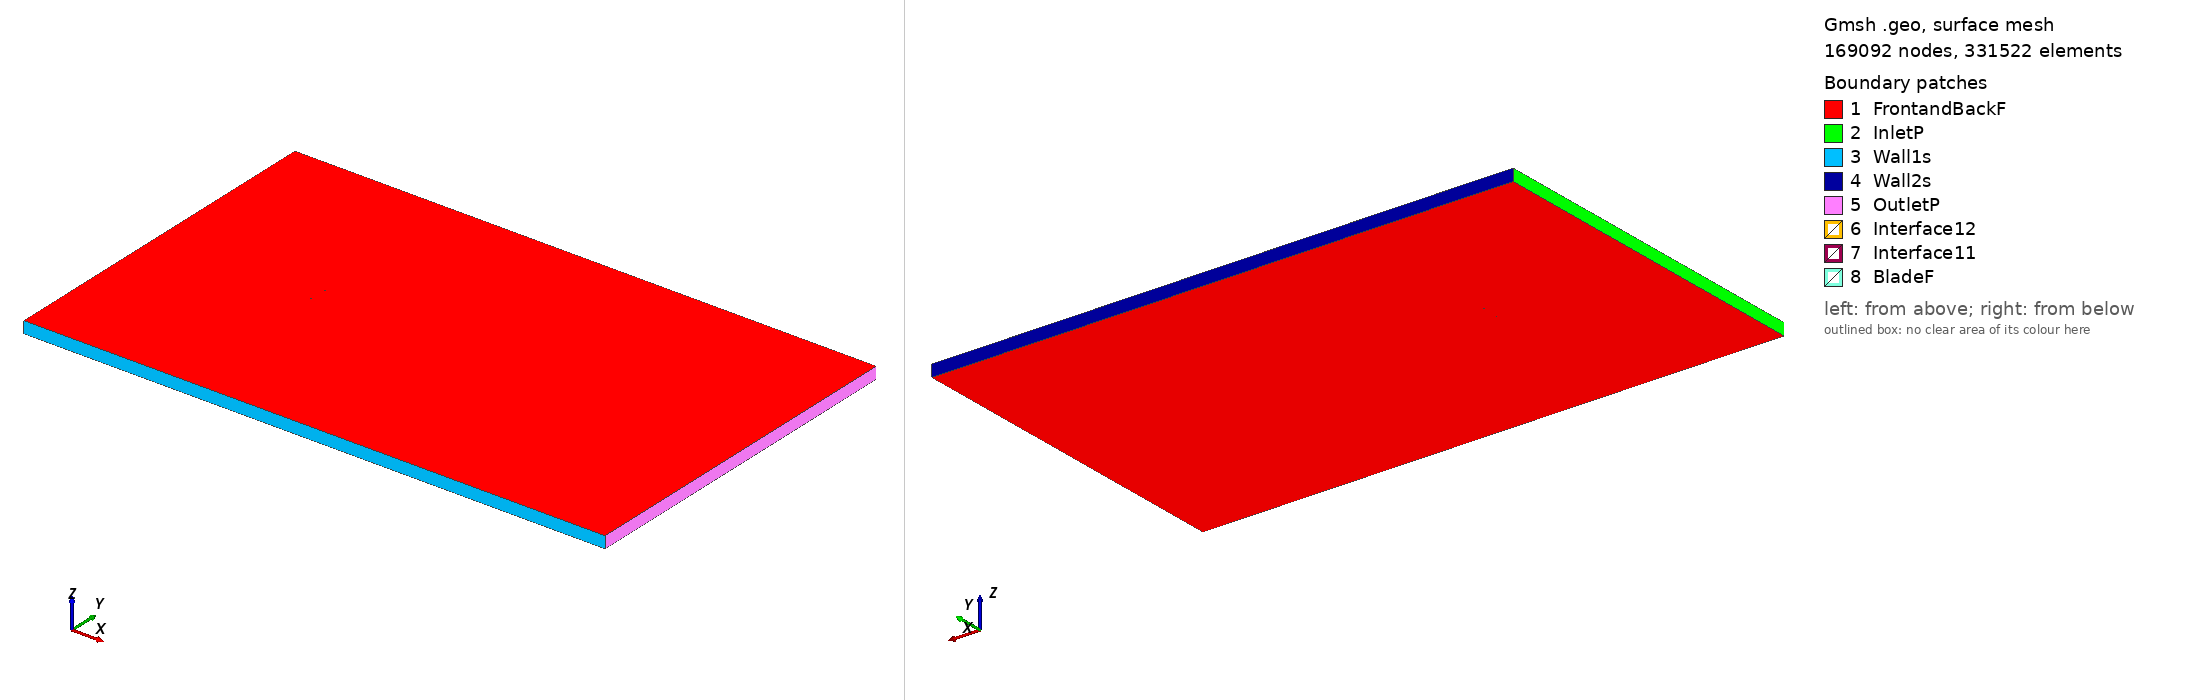

Gmsh geometry script, surface-meshed: 169092 nodes, 331522 surface elements. Boundary patches (legend numbers): 1 FrontandBackF, 2 InletP, 3 Wall1s, 4 Wall2s, 5 OutletP, 6 Interface12, 7 Interface11, 8 BladeF. Left view from above one corner, right view from below the opposite corner. Legend entries are the model's physical surfaces. The drawing asked Gmsh for element sizes between 1% and 20% of the model's largest extent; the script's own settings can give other sizes.

=== goe383_tsr_-3.8158_aoa_-3.2786.geo (drawn) ===
SetFactory("OpenCASCADE");

Point(1) = {0.074822, 0.733472, 0, 1.0};
Point(2) = {0.069683, 0.734680, 0, 1.0};
Point(3) = {0.061682, 0.736782, 0, 1.0};
Point(4) = {0.045731, 0.740654, 0, 1.0};
Point(5) = {0.029848, 0.744060, 0, 1.0};
Point(6) = {0.014037, 0.746968, 0, 1.0};
Point(7) = {-0.001680, 0.749245, 0, 1.0};
Point(8) = {-0.017174, 0.750000, 0, 1.0};
Point(9) = {-0.032456, 0.749311, 0, 1.0};
Point(10) = {-0.047408, 0.746376, 0, 1.0};
Point(11) = {-0.054737, 0.743916, 0, 1.0};
Point(12) = {-0.061903, 0.740325, 0, 1.0};
Point(13) = {-0.065395, 0.737921, 0, 1.0};
Point(14) = {-0.068855, 0.735290, 0, 1.0};
Point(15) = {-0.072220, 0.732011, 0, 1.0};
Point(16) = {-0.073821, 0.729823, 0, 1.0};
Point(17) = {-0.074877, 0.723930, 0, 1.0};
Point(18) = {-0.072390, 0.720127, 0, 1.0};
Point(19) = {-0.070350, 0.719287, 0, 1.0};
Point(20) = {-0.066385, 0.718470, 0, 1.0};
Point(21) = {-0.062457, 0.717909, 0, 1.0};
Point(22) = {-0.058573, 0.717647, 0, 1.0};
Point(23) = {-0.050875, 0.717563, 0, 1.0};
Point(24) = {-0.043197, 0.717705, 0, 1.0};
Point(25) = {-0.027962, 0.718712, 0, 1.0};
Point(26) = {-0.012777, 0.720049, 0, 1.0};
Point(27) = {0.002367, 0.721688, 0, 1.0};
Point(28) = {0.017472, 0.723583, 0, 1.0};
Point(29) = {0.032529, 0.725794, 0, 1.0};
Point(30) = {0.047588, 0.728005, 0, 1.0};
Point(31) = {0.062646, 0.730216, 0, 1.0};
Point(32) = {0.070175, 0.731322, 0, 1.0};
Point(33) = {0.074906, 0.732010, 0, 1.0};
Point(34) = {-0.074822, -0.733472, 0, 1.0};
Point(35) = {-0.069683, -0.734680, 0, 1.0};
Point(36) = {-0.061682, -0.736782, 0, 1.0};
Point(37) = {-0.045731, -0.740654, 0, 1.0};
Point(38) = {-0.029848, -0.744060, 0, 1.0};
Point(39) = {-0.014037, -0.746968, 0, 1.0};
Point(40) = {0.001680, -0.749245, 0, 1.0};
Point(41) = {0.017174, -0.750000, 0, 1.0};
Point(42) = {0.032456, -0.749311, 0, 1.0};
Point(43) = {0.047408, -0.746376, 0, 1.0};
Point(44) = {0.054737, -0.743916, 0, 1.0};
Point(45) = {0.061903, -0.740325, 0, 1.0};
Point(46) = {0.065395, -0.737921, 0, 1.0};
Point(47) = {0.068855, -0.735290, 0, 1.0};
Point(48) = {0.072220, -0.732011, 0, 1.0};
Point(49) = {0.073821, -0.729823, 0, 1.0};
Point(50) = {0.074877, -0.723930, 0, 1.0};
Point(51) = {0.072390, -0.720127, 0, 1.0};
Point(52) = {0.070350, -0.719287, 0, 1.0};
Point(53) = {0.066385, -0.718470, 0, 1.0};
Point(54) = {0.062457, -0.717909, 0, 1.0};
Point(55) = {0.058573, -0.717647, 0, 1.0};
Point(56) = {0.050875, -0.717563, 0, 1.0};
Point(57) = {0.043197, -0.717705, 0, 1.0};
Point(58) = {0.027962, -0.718712, 0, 1.0};
Point(59) = {0.012777, -0.720049, 0, 1.0};
Point(60) = {-0.002367, -0.721688, 0, 1.0};
Point(61) = {-0.017472, -0.723583, 0, 1.0};
Point(62) = {-0.032529, -0.725794, 0, 1.0};
Point(63) = {-0.047588, -0.728005, 0, 1.0};
Point(64) = {-0.062646, -0.730216, 0, 1.0};
Point(65) = {-0.070175, -0.731322, 0, 1.0};
Point(66) = {-0.074906, -0.732010, 0, 1.0};

// Lines: first blade (splines 1-4)
Spline(1) = {1:33};
Spline(2) = {33,1};

// Lines: second blade (splines 5-8)
Spline(3) = {34:66};
Spline(4) = {66,34};

// Outer domain (points 20001-4 and lines)
Point(67) = {-13.50000000, -15.00000000, 0, 1.0};
Point(68) = {-13.50000000, 15.00000000, 0, 1.0};
Point(69) = {36.00000000, 15.00000000, 0, 1.0};
Point(70) = {36.00000000, -15.00000000, 0, 1.0};
Line(11) = {67, 68};
Line(12) = {68, 69};
Line(13) = {69, 70};
Line(14) = {67, 70};

// Interface (between moving and stationary domain) (circles)
Circle(9) = {0, 0, 0, 0.80000000, 0, 2*Pi};
Circle(10) = {0, 0, 0, 0.80000000, 0, 2*Pi};

// Loops collect Lines/Splines/etc (blade1, blade2, domain, first circle)
Line Loop(1) = {1:2};
Line Loop(2) = {3:4};
Line Loop(3) = {11,12,13,-14};
Line Loop(4) = {9};

// BooleanDifference cuts out the circle/interface from the domain
Plane Surface(1) = {3};
Plane Surface(2) = {4};
BooleanDifference{ Surface{1}; Delete;}{ Surface{2}; Delete;}

// This one cuts out the blades from the inner circle/interface
Line Loop(6) = {10};
Plane Surface(5) = {6};
Plane Surface(6) = {1};
Plane Surface(7) = {2};
BooleanDifference{ Surface{5}; Delete;}{ Surface{6,7}; Delete;}

// extrude to 3rd dimension
Extrude {0, 0, 1} {Surface{1}; Surface{5}; Layers{1}; Recombine;}

// Physical Surfaces are the named boundaries (patches)
Physical Surface("Interface11") = {12};
Physical Surface("Interface12") = {10};

// sides of domain
Physical Surface("InletP") = {6};
Physical Surface("OutletP") = {9};

// top and bottom of domain
Physical Surface("Wall1s") = {7};
Physical Surface("Wall2s") = {8};

// Check FrontandBackF by ensuring there is nothing in the 3rd dimension
Physical Surface("FrontandBackF") = {1,11,5,17};
Physical Surface("BladeF") = {13:16};
Physical Volume("Turbine") = {2};
Physical Volume("Farfield") = {1};

// settings for airfoil boundary layer
Field[1] = BoundaryLayer;
Field[1].EdgesList = {1:4};
Field[1].hwall_n = 1e-3;
Field[1].thickness = 1.5e-2;
Field[1].ratio = 1.05;
Field[1].Quads = 1;
BoundaryLayer Field = 1;

// control points for mesh (blade and interface)
// floor((arc length / 1.5mm)/ 2) -> Transfinite Line
Transfinite Line {1,3} = 104 Using Progression 1;
Transfinite Line {2,4} = 2 Using Progression 1;
Transfinite Line {9, 15} = 800 Using Progression 1;

// For more information on gmsh syntax, visit http://gmsh.info/doc/texinfo/gmsh.html
